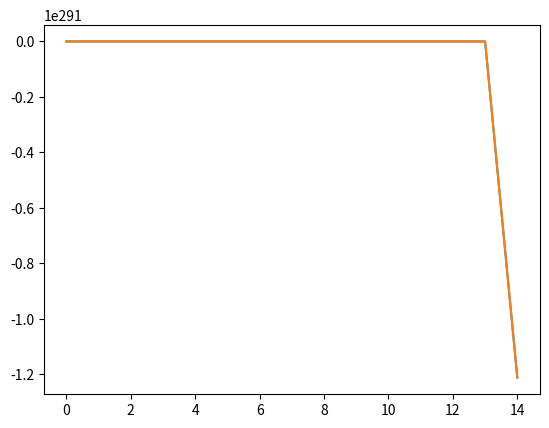

Write the Python code that produced this figure.
#%%

import numpy as np
import numpy.linalg as linalg
import matplotlib.pyplot as plt

epsilon_0 = 8.85*10**(-12)
mu_0 = 1.25663706*10**(-6)

M = 20
N = 20

iterations = 50

modulated = True
J0 = 1
tc = 5
sigma_source = 1
omega_c = 20

epsilon = np.ones(M*N)*epsilon_0
mu = np.ones(M*N+1)*mu_0
sigma = np.ones(M*N)*0

delta_x = np.ones(M)*10**(-1)
delta_y = np.ones(N)*10**(-1)
delta_t = 10**(-10)
#delta_t = 1/(c*np.sqrt(1/np.min(delta_x)**2 + 1/np.min(delta_y)**2))
observation_point_ez = np.array([[2, 2], [3, 10], [15, 15]])

def def_jz(modulated):
    jz = np.zeros((M+1, N+1, iterations))
    if modulated:
        for n in range(iterations):
            for i in range(M):
                for j in range(N):
                    jz[i, j, n] = J0*np.exp(-(n-tc)**2/(2*sigma_source**2))*np.exp(-(i**2 + j**2)/(2*sigma_source**2))
    else:
        for n in range(iterations):
            for i in range(M):
                for j in range(N):
                    jz[i, j, n] = J0*np.exp(-(n-tc)**2/(2*sigma_source**2))*np.sin(omega_c*n*delta_t)*np.exp(-(i**2 + j**2)/(2*sigma_source**2))
    return jz
def update_bx(bx_old, ez_old, E):
    bx = bx_old + np.dot(E, ez_old)
    return bx
    #assumes matrices
#    bx = bx_old[:,:-1] - (delta_x/delta_t)*(ez_old[:,1:] - ez_old[:,:-1])
#    bx[:,-1] = 0 # add boundary condition

def update_implicit(ez_old, hy_old, bx, n):
    [A, B, C, D] = def_update_matrices(epsilon, mu, sigma, delta_x, delta_y, delta_t, n)
    A_inv = linalg.inv(A)
    term1 = np.dot(B, np.concatenate((ez_old, hy_old)))
    term2 = np.dot(C, np.concatenate((np.zeros(M*N), bx)))
    term3 = D
    new_values = np.dot(linalg.inv(A), (np.dot(B, np.concatenate((ez_old, hy_old))) + np.dot(C, np.concatenate((np.zeros(M*N), bx))) + D))
    ez_new = new_values[:M*N]
    hy_new = new_values[M*N:]
    return [new_values[:M*N], new_values[M*N:]]

def def_explicit_update_matrix():
    E = np.zeros((M*N, M*N))
    for b in range(M*N-1):
        i = b // N
        E[b, b+1] = -delta_x[i]/delta_t
        E[b, b] = delta_x[i]/delta_t
    return E

def def_update_matrices(epsilon, mu, sigma, delta_x, delta_y, delta_t, n):
    # try-except should be changed. This works, but should be changed to boundary conditions (PML)
    # efficiency idea: start with matrices that are the same for each step, then only change the others
    A = np.zeros((2*M*N, 2*M*N))
    B = np.zeros((2*M*N, 2*M*N))
    C = np.zeros((2*M*N, 2*M*N))
    D = np.zeros(2*M*N)

    for i in range(M):
        for j in range(N):
            #i = b // N
            #j = b % N
            b = N*i + j
            # update equation (2)
            A[b, b] = -1/4
            A[b, b+1] = -1/4
            A[b, b+N] = 1/4
            A[b, b+N+1] = 1/4
            try:
                A[b, M*N + b] = -mu[b]/(4*delta_t*delta_y[j])
            except:
                pass
            try:
                A[b, M*N + b+1] = -mu[b+1]/(4*delta_t*delta_y[j+1])
            except:
                pass
            try:
                A[b, M*N + b+N] = -mu[b+N]/(4*delta_t*delta_y[j])
            except:
                pass
            try:
                A[b, M*N + b+N+1] = -mu[b+N+1]/(4*delta_t*delta_y[j+1])
            except:
                pass

            B[b, b] = 1/4
            B[b, b+1] = 1/4
            B[b, b+N] = -1/4
            B[b, b+N+1] = -1/4

            B[b, M*N + b] = -mu[b]/(4*delta_t*delta_y[j])
            try:
                B[b, M*N + b+1] = -mu[b+1]/(4*delta_t*delta_y[j+1])
            except:
                pass
            try:
                B[b, M*N + b+N] = -mu[b+N]/(4*delta_t*delta_y[j])
            except:
                pass
            try:
                B[b, M*N + b+N+1] = -mu[b+N+1]/(4*delta_t*delta_y[j+1])
            except:
                pass

            # update equation (4)
            try:
                A[M*N + b, b] = -epsilon[b]*delta_y[j]*(2*delta_t) - sigma[b]*(delta_y[j] + delta_y[j+1])/8
            except:
                pass
            try:
                A[M*N + b, b+N] = -epsilon[b+N]*delta_y[j]*(2*delta_t) - sigma[b+N]*(delta_y[j] + delta_y[j+1])/8
            except:
                pass
            try:
                A[M*N + b, M*N + b+1] = -1/2
            except:
                pass
            try:
                A[M*N + b, M*N + b+N+1] = 1/2
            except:
                pass
            try:
                B[M*N + b, b] = -epsilon[b]*delta_y[j]/(2*delta_t) + sigma[b]*(delta_y[j] + delta_y[j+1])/8
            except:
                pass
            try:
                B[M*N + b, b+N] = -epsilon[b+N]*delta_y[j]/(2*delta_t) + sigma[b+N]*(delta_y[j] + delta_y[j+1])/8
            except:
                pass
            try:
                B[M*N + b, M*N + b+1] = 1/2
            except:
                pass
            try:
                B[M*N + b, M*N + b+N+1] = 1/2
            except:
                pass

            C[M*N + b, M*N + b-1] = -delta_t/2
            C[M*N + b, M*N + b] = delta_t/2
            try:
                C[M*N + b, M*N + b-1+N] = -delta_t/2
            except:
                pass
            try:
                C[M*N + b, M*N + b+N] = delta_t/2
            except:
                pass

            D[M*N + b] = (delta_y[j]*jz[i+1,j,n] + delta_y[j]*jz[i,j,n] + delta_y[j]*jz[i+1,j,n-1] + delta_y[j]*jz[i,j,n-1])/4

            # to keep A from being singular
            A[2*M*N-1, 2*M*N-1] = 1
    return [A, B, C, D]


def run():
    ez = np.zeros(M*N)
    hy = np.zeros(M*N)
    bx = np.zeros(M*N)

    bx_list = np.zeros((M*N, 100))

    ez_list = np.zeros((iterations, len(observation_point_ez)))

    E = def_explicit_update_matrix()

    for n in range(iterations):
        print(f'iteration {n+1}/{iterations} started')
        [ez, hy, bx] = step(ez, hy, bx, E, n)
        bx_list[:,n] = bx

        for i, point in enumerate(observation_point_ez):
            ez_list[n, i] = ez[point[1]*N + point[0]]

    return bx_list, ez_list

def step(ez_old, hy_old, bx_old, E, n):
    bx_new = update_bx(bx_old, ez_old, E)
    [ez_new, hy_new] = update_implicit(ez_old, hy_old, bx_new, n)
    return [ez_new, hy_new, bx_new]


jz = def_jz(modulated)


[bx_list, ez_list] = run()

plt.plot(range(50), ez_list[:,0])
plt.show()


plt.plot(range(40), ez_list[:-10,0])
plt.show()